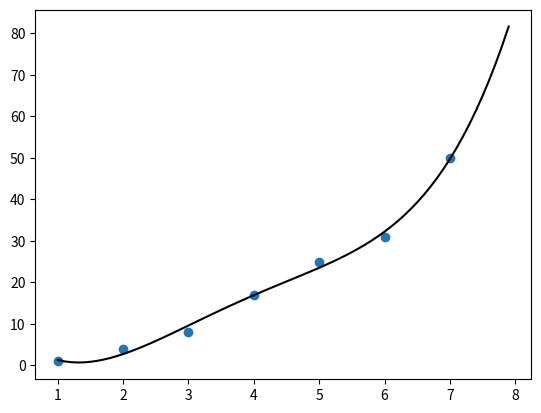

The matplotlib source for this figure:
#!/usr/bin/python

from numpy import linalg
from numpy import matrix


def xWithY( xdata, ydata, xpower = 1 ):
	xwithy = []
	l = len( xdata )
	for i in range( l ):
		xwithy.append( ( xdata[ i ] ** xpower ) * ydata[ i ] )
	return xwithy


def fitPolynomial( xdata, ydata, order = 2 ):
	"""Fit a polynomial of the given order
	that matches the given x and y coordinates.
	This function takes the x and y coordinates
	separately, and their length must match.
	"""
	assert( len( xdata ) == len( ydata ) )

	X = []
	for i in range( order + 1 ):
		X.append( sum( xWithY( xdata, ydata, xpower = i ) ) )
	
	from numpy import zeros
	A = zeros( ( order + 1, order + 1 ) )
	del zeros

	for i in range( order + 1 ):
		for j in range( order + 1 ):
			if ( i - 1 ) >= 0 and ( j + 1 ) <= order:
				A[ i ][ j ] = A[ i - 1 ][ j + 1 ]
			else:
				k = i + j
				A[ i ][ j ] = sum( [ x ** k for x in xdata ] )
	A[ 0 ][ 0 ] = len( xdata )
	result = linalg.solve( A, X )
	return result


def yForX( x, consts, order = 2 ):
	y = 0
	for i in range( order, -1, -1 ):
		y += ( ( x ** i ) * consts[ i ] )
	return y

if __name__ == '__main__': #Then show this example
	import matplotlib.pyplot as plt
	from numpy import arange

	xdata = [ 1, 2, 3, 4, 5, 6, 7 ]
	ydata = [ 1, 4, 8, 17, 25, 31, 50 ]
	abc = fitPolynomial( xdata, ydata, 4 )
	print (abc)

	X = arange( min( xdata ), max( xdata ) + 1, 0.1 )
	Y = [ yForX( x, abc, 4 ) for x in X ]

	plt.plot( xdata, ydata, 'o', X, Y, 'k' )

	plt.show()